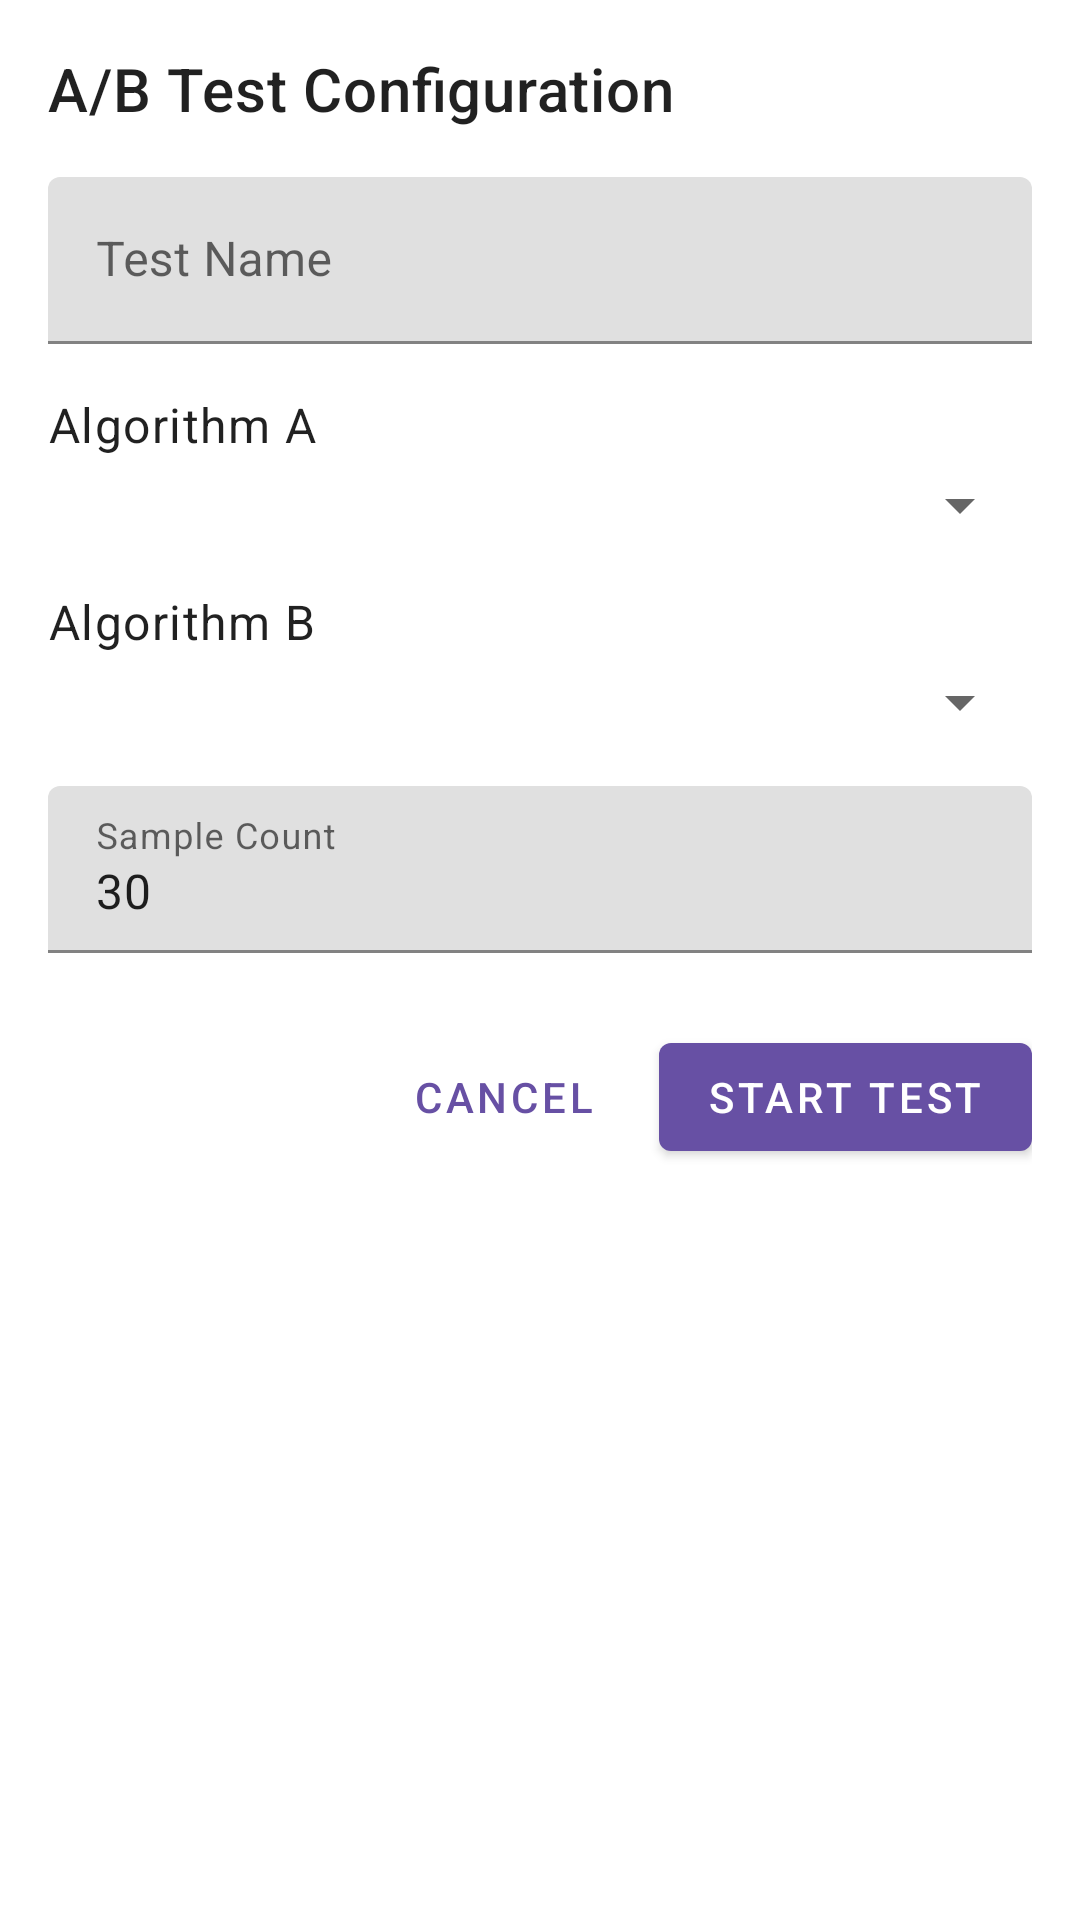

Reconstruct the res/layout file that produces this screen, plus the resources it refers to.
<!-- AndroidManifest.xml: application theme Theme.IndoorNavigation -->
<!-- res/layout/dialog_ab_test.xml -->
<?xml version="1.0" encoding="utf-8"?>
<androidx.constraintlayout.widget.ConstraintLayout xmlns:android="http://schemas.android.com/apk/res/android"
    xmlns:app="http://schemas.android.com/apk/res-auto"
    android:layout_width="match_parent"
    android:layout_height="wrap_content"
    android:padding="16dp">

    <TextView
        android:id="@+id/title_text"
        android:layout_width="match_parent"
        android:layout_height="wrap_content"
        android:text="@string/ab_test_configuration"
        android:textAppearance="?attr/textAppearanceHeadline6"
        app:layout_constraintTop_toTopOf="parent" />

    <com.google.android.material.textfield.TextInputLayout
        android:id="@+id/test_name_layout"
        android:layout_width="match_parent"
        android:layout_height="wrap_content"
        android:layout_marginTop="16dp"
        android:hint="@string/test_name"
        app:layout_constraintTop_toBottomOf="@id/title_text">

        <com.google.android.material.textfield.TextInputEditText
            android:id="@+id/test_name_input"
            android:layout_width="match_parent"
            android:layout_height="wrap_content"
            android:inputType="text" />
    </com.google.android.material.textfield.TextInputLayout>

    <TextView
        android:id="@+id/algorithm_a_label"
        android:layout_width="wrap_content"
        android:layout_height="wrap_content"
        android:layout_marginTop="16dp"
        android:text="@string/algorithm_a"
        android:textAppearance="?attr/textAppearanceBody1"
        app:layout_constraintStart_toStartOf="parent"
        app:layout_constraintTop_toBottomOf="@id/test_name_layout" />

    <Spinner
        android:id="@+id/algorithm_a_spinner"
        android:layout_width="match_parent"
        android:layout_height="wrap_content"
        android:layout_marginTop="4dp"
        app:layout_constraintTop_toBottomOf="@id/algorithm_a_label" />

    <TextView
        android:id="@+id/algorithm_b_label"
        android:layout_width="wrap_content"
        android:layout_height="wrap_content"
        android:layout_marginTop="16dp"
        android:text="@string/algorithm_b"
        android:textAppearance="?attr/textAppearanceBody1"
        app:layout_constraintStart_toStartOf="parent"
        app:layout_constraintTop_toBottomOf="@id/algorithm_a_spinner" />

    <Spinner
        android:id="@+id/algorithm_b_spinner"
        android:layout_width="match_parent"
        android:layout_height="wrap_content"
        android:layout_marginTop="4dp"
        app:layout_constraintTop_toBottomOf="@id/algorithm_b_label" />

    <com.google.android.material.textfield.TextInputLayout
        android:id="@+id/sample_count_layout"
        android:layout_width="match_parent"
        android:layout_height="wrap_content"
        android:layout_marginTop="16dp"
        android:hint="@string/sample_count"
        app:layout_constraintTop_toBottomOf="@id/algorithm_b_spinner">

        <com.google.android.material.textfield.TextInputEditText
            android:id="@+id/sample_count_input"
            android:layout_width="match_parent"
            android:layout_height="wrap_content"
            android:inputType="number"
            android:text="30" />
    </com.google.android.material.textfield.TextInputLayout>

    <TextView
        android:id="@+id/error_text"
        android:layout_width="match_parent"
        android:layout_height="wrap_content"
        android:layout_marginTop="16dp"
        android:textAppearance="?attr/textAppearanceBody2"
        android:textColor="@android:color/holo_red_dark"
        android:visibility="gone"
        app:layout_constraintTop_toBottomOf="@id/sample_count_layout" />

    <LinearLayout
        android:layout_width="match_parent"
        android:layout_height="wrap_content"
        android:layout_marginTop="24dp"
        android:gravity="end"
        android:orientation="horizontal"
        app:layout_constraintTop_toBottomOf="@id/error_text">

        <Button
            android:id="@+id/cancel_button"
            style="@style/Widget.MaterialComponents.Button.TextButton"
            android:layout_width="wrap_content"
            android:layout_height="wrap_content"
            android:layout_marginEnd="8dp"
            android:text="@string/cancel" />

        <Button
            android:id="@+id/start_button"
            android:layout_width="wrap_content"
            android:layout_height="wrap_content"
            android:text="@string/start_test" />
    </LinearLayout>

</androidx.constraintlayout.widget.ConstraintLayout>
<!-- resources referenced by this layout -->
<resources>
  <string name="ab_test_configuration">A/B Test Configuration</string>
  <string name="algorithm_a">Algorithm A</string>
  <string name="algorithm_b">Algorithm B</string>
  <string name="cancel">Cancel</string>
  <string name="sample_count">Sample Count</string>
  <string name="start_test">Start Test</string>
  <string name="test_name">Test Name</string>
  <style name="Theme.IndoorNavigation" parent="Theme.MaterialComponents.DayNight.NoActionBar">
          
          <item name="colorPrimary">@color/colorPrimary</item>
          <item name="colorPrimaryVariant">@color/colorPrimaryDark</item>
          <item name="colorOnPrimary">@color/white</item>
          
          <item name="colorSecondary">@color/colorAccent</item>
          <item name="colorSecondaryVariant">@color/colorAccentDark</item>
          <item name="colorOnSecondary">@color/black</item>
          
          <item name="android:statusBarColor">?attr/colorPrimaryVariant</item>
      </style>
  <color name="colorPrimary">@color/primary</color>
  <color name="colorPrimaryDark">@color/md_purple_20</color>
  <color name="white">#FFFFFFFF</color>
  <color name="colorAccent">@color/secondary</color>
  <color name="colorAccentDark">@color/md_yellow_30</color>
  <color name="black">#FF000000</color>
  <color name="primary">@color/md_purple_40</color>
  <color name="md_purple_20">#371E73</color>
  <color name="secondary">@color/md_yellow_40</color>
  <color name="md_yellow_30">#4A4200</color>
  <color name="md_purple_40">#6750A4</color>
  <color name="md_yellow_40">#635700</color>
</resources>
